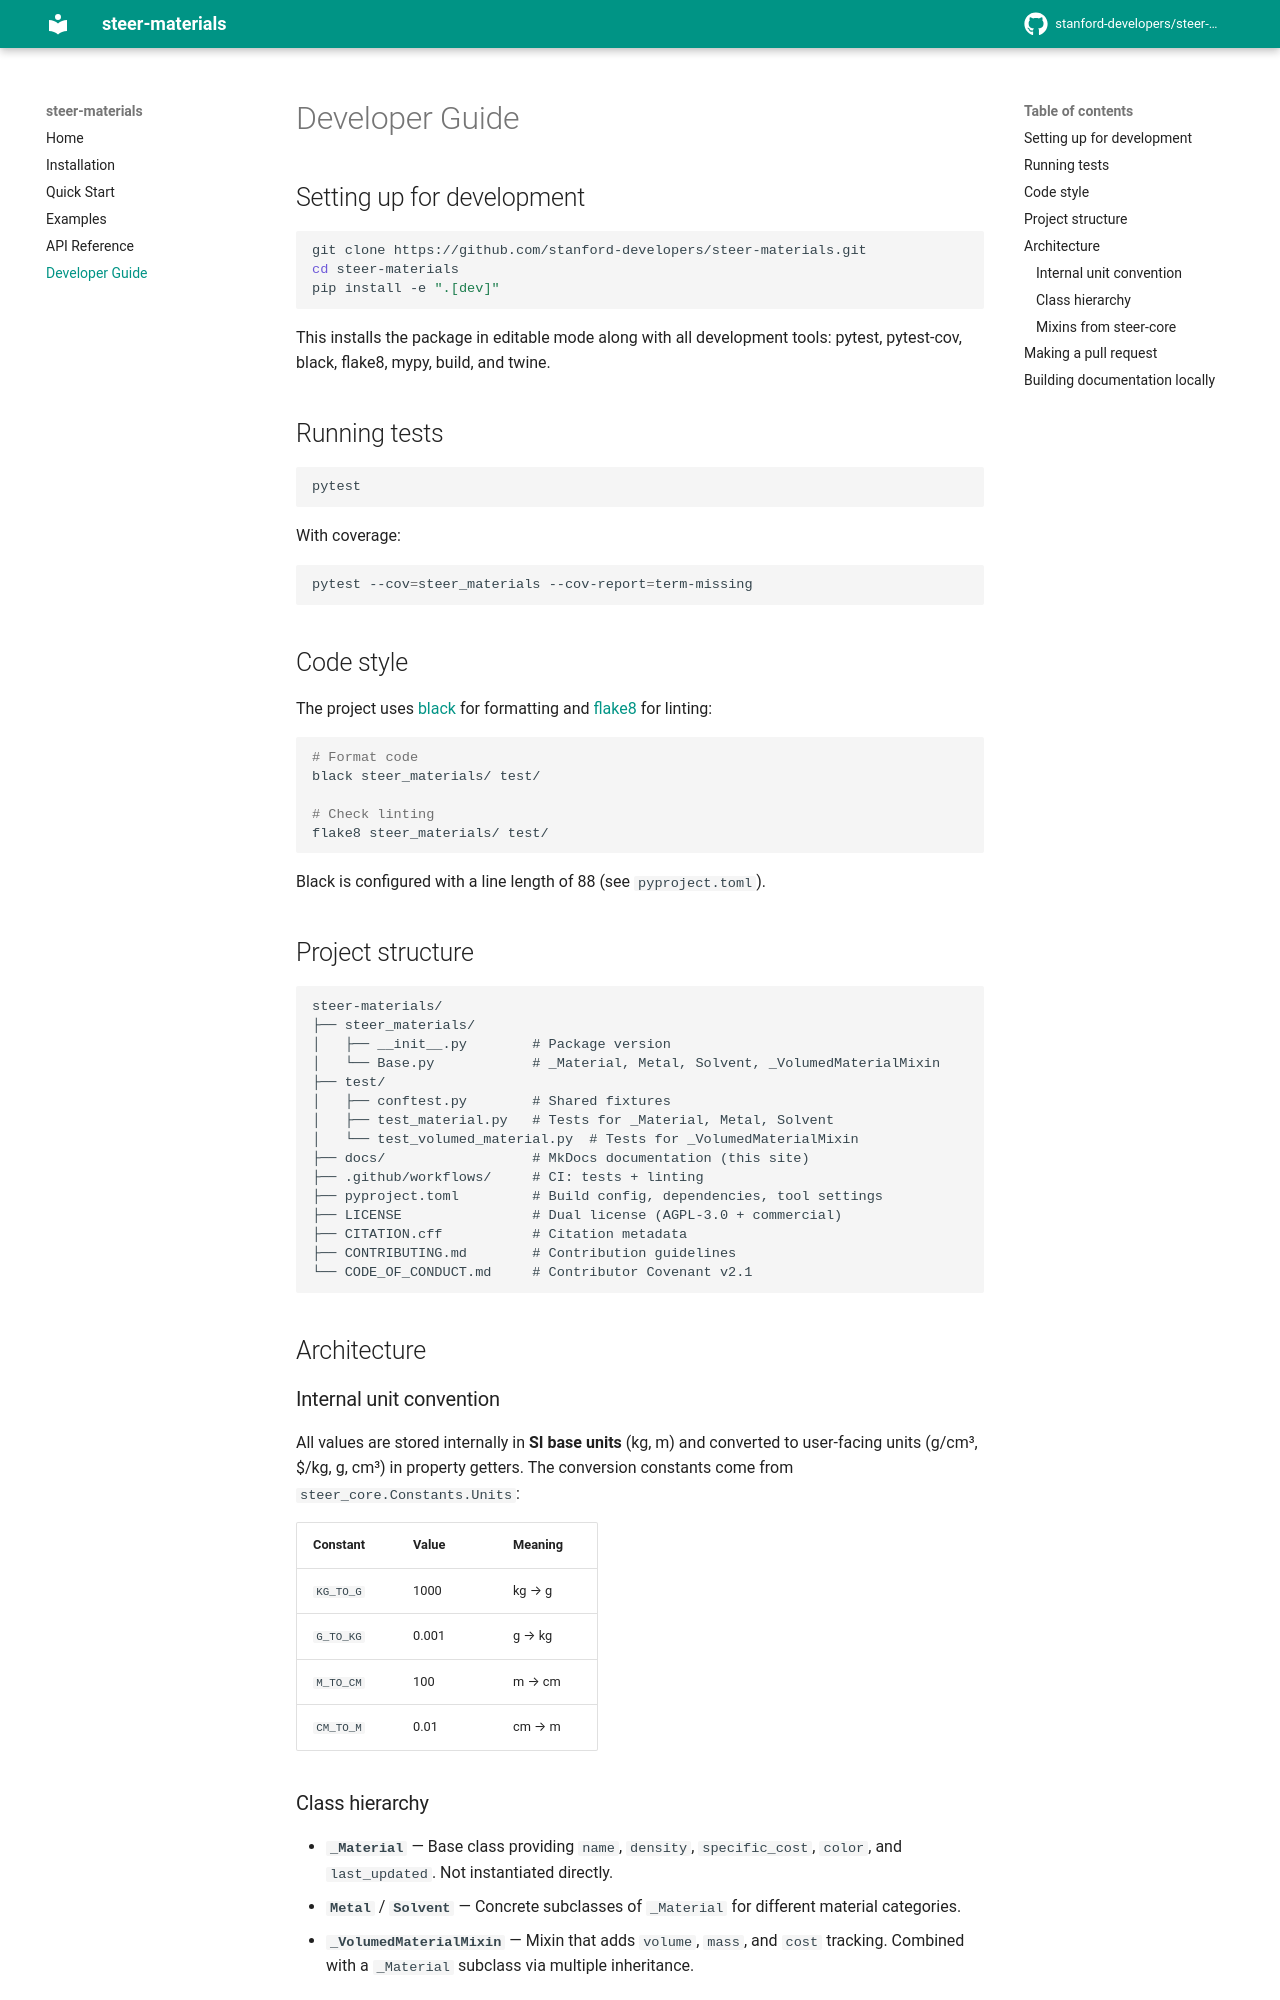

repository: stanford-developers/steer-materials · page: developer/index.html · generator: mkdocs

# Developer Guide

## Setting up for development

```bash
git clone https://github.com/stanford-developers/steer-materials.git
cd steer-materials
pip install -e ".[dev]"
```

This installs the package in editable mode along with all development tools:
pytest, pytest-cov, black, flake8, mypy, build, and twine.

## Running tests

```bash
pytest
```

With coverage:

```bash
pytest --cov=steer_materials --cov-report=term-missing
```

## Code style

The project uses [black](https://github.com/psf/black) for formatting and [flake8](https://flake8.pycqa.org/) for linting:

```bash
# Format code
black steer_materials/ test/

# Check linting
flake8 steer_materials/ test/
```

Black is configured with a line length of 88 (see `pyproject.toml`).

## Project structure

```
steer-materials/
├── steer_materials/
│   ├── __init__.py        # Package version
│   └── Base.py            # _Material, Metal, Solvent, _VolumedMaterialMixin
├── test/
│   ├── conftest.py        # Shared fixtures
│   ├── test_material.py   # Tests for _Material, Metal, Solvent
│   └── test_volumed_material.py  # Tests for _VolumedMaterialMixin
├── docs/                  # MkDocs documentation (this site)
├── .github/workflows/     # CI: tests + linting
├── pyproject.toml         # Build config, dependencies, tool settings
├── LICENSE                # Dual license (AGPL-3.0 + commercial)
├── CITATION.cff           # Citation metadata
├── CONTRIBUTING.md        # Contribution guidelines
└── CODE_OF_CONDUCT.md     # Contributor Covenant v2.1
```

## Architecture

### Internal unit convention

All values are stored internally in **SI base units** (kg, m) and converted
to user-facing units (g/cm³, $/kg, g, cm³) in property getters. The
conversion constants come from `steer_core.Constants.Units`:

| Constant | Value | Meaning |
|---|---|---|
| `KG_TO_G` | 1000 | kg → g |
| `G_TO_KG` | 0.001 | g → kg |
| `M_TO_CM` | 100 | m → cm |
| `CM_TO_M` | 0.01 | cm → m |
